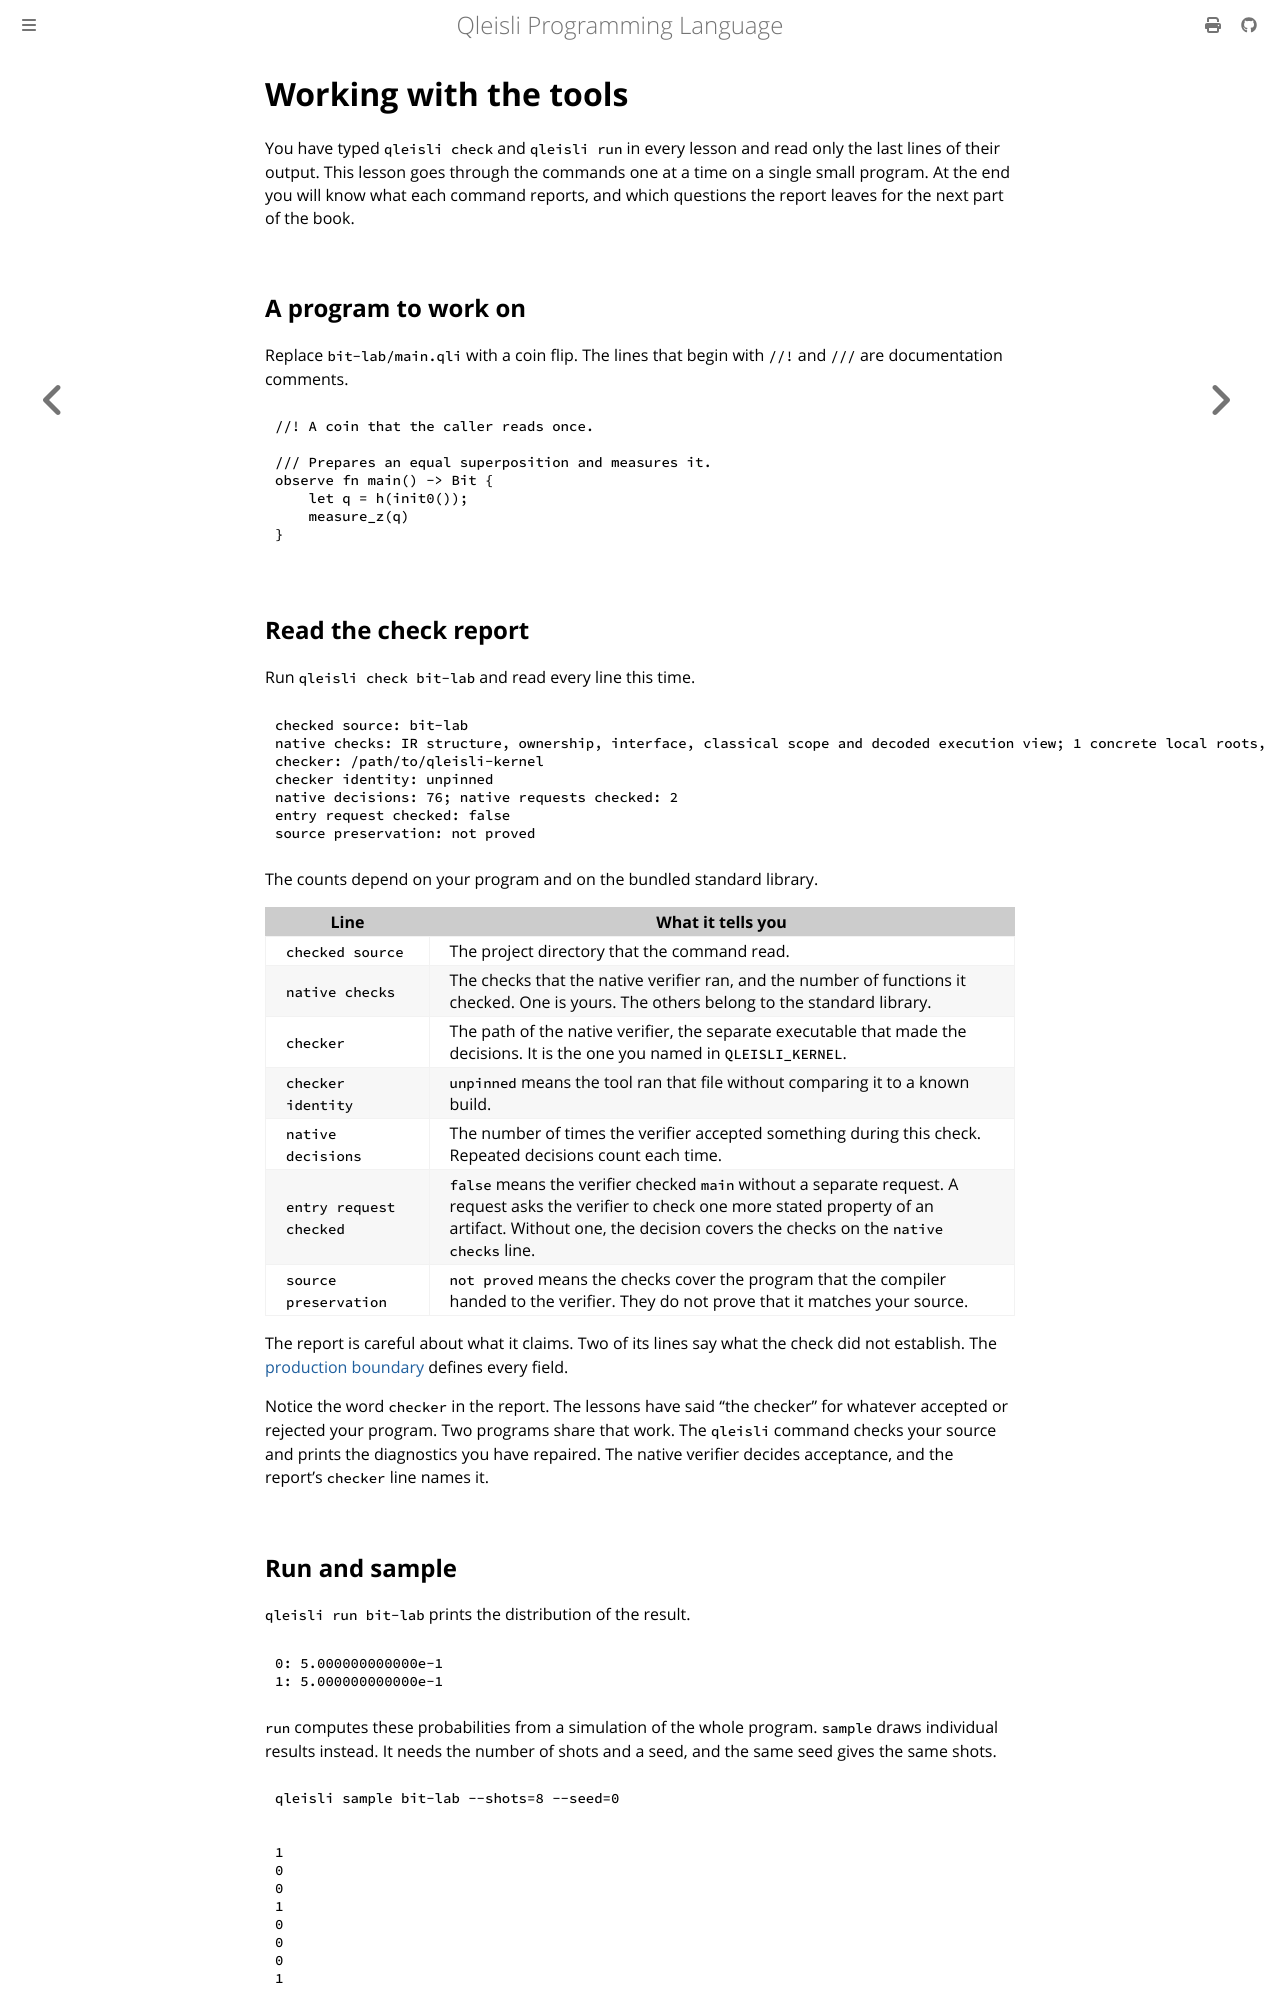

repository: MGYamada/Qleisli · page: learn/tools.html · generator: mdbook

# Working with the tools

You have typed `qleisli check` and `qleisli run` in every lesson and read
only the last lines of their output. This lesson goes through the commands
one at a time on a single small program. At the end you will know what each
command reports, and which questions the report leaves for the next part of
the book.

## A program to work on

Replace `bit-lab/main.qli` with a coin flip. The lines that begin with `//!`
and `///` are documentation comments.

```qli
//! A coin that the caller reads once.

/// Prepares an equal superposition and measures it.
observe fn main() -> Bit {
    let q = h(init0());
    measure_z(q)
}
```

## Read the check report

Run `qleisli check bit-lab` and read every line this time.

```text
checked source: bit-lab
native checks: IR structure, ownership, interface, classical scope and decoded execution view; 1 concrete local roots, 24 bundled roots
checker: /path/to/qleisli-kernel
checker identity: unpinned
native decisions: 76; native requests checked: 2
entry request checked: false
source preservation: not proved
```

The counts depend on your program and on the bundled standard library.

| Line | What it tells you |
| --- | --- |
| `checked source` | The project directory that the command read. |
| `native checks` | The checks that the native verifier ran, and the number of functions it checked. One is yours. The others belong to the standard library. |
| `checker` | The path of the native verifier, the separate executable that made the decisions. It is the one you named in `QLEISLI_KERNEL`. |
| `checker identity` | `unpinned` means the tool ran that file without comparing it to a known build. |
| `native decisions` | The number of times the verifier accepted something during this check. Repeated decisions count each time. |
| `entry request checked` | `false` means the verifier checked `main` without a separate request. A request asks the verifier to check one more stated property of an artifact. Without one, the decision covers the checks on the `native checks` line. |
| `source preservation` | `not proved` means the checks cover the program that the compiler handed to the verifier. They do not prove that it matches your source. |

The report is careful about what it claims. Two of its lines say what the
check did not establish. The
[production boundary](../reference/production-boundary.md#cli-success-reports)
defines every field.

Notice the word `checker` in the report. The lessons have said "the checker"
for whatever accepted or rejected your program. Two programs share that
work. The `qleisli` command checks your source and prints the diagnostics
you have repaired. The native verifier decides acceptance, and the report's
`checker` line names it.

## Run and sample

`qleisli run bit-lab` prints the distribution of the result.

```text
0: 5.000000000000e-1
1: 5.000000000000e-1
```

`run` computes these probabilities from a simulation of the whole program.
`sample` draws individual results instead. It needs the number of shots and
a seed, and the same seed gives the same shots.

```sh
qleisli sample bit-lab --shots=8 --seed=0
```

```text
1
0
0
1
0
0
0
1
```
